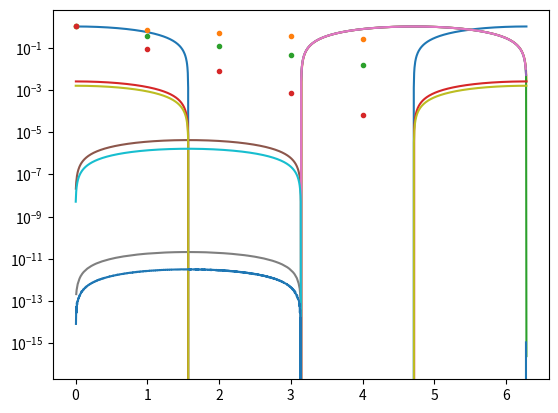

Write Python code to recreate this figure.
#
# Lets test these formulas
#
import numpy as np
import matplotlib.pyplot as plt
h=0.005;
L=2*np.pi;N=np.round(L/h)+1;h=L/(N-1)
x=np.linspace(0,L,int(N) )

def ff(x,L):
    return np.cos(x/L*np.pi*2)

def fop(xvec, L, f):
    ans=np.zeros(np.size(xvec))
    i=0
    for x in xvec:
        ans[i]=f(x, L)
        i+=1
    return ans

fx=fop(x, L, ff)

def deriv1(fx,h):
    deriv=fx[1:]-fx[0:-1]
    deriv=deriv/h
    return deriv

def deriv2(fx,h):
    deriv=fx[2:]-fx[0:-2]
    deriv=deriv/(2*h)
    return deriv

def deriv5(fx,h):
    fxm2=fx[0:-4]
    fxm1=fx[1:-3]
    fx_0=fx[2:-2]
    fxp1=fx[3:-1]
    fxp2=fx[4:]
    deriv=fxm2-8*fxm1+8*fxp1-fxp2
    deriv=deriv/(12*h)
    return deriv

d1=deriv1(fx,h)
d2=deriv2(fx,h)
d5=deriv5(fx,h)

plt.plot(x,fx)
plt.plot(x[1:],d1)
plt.plot(x[1:],-np.sin(x[1:]/L*np.pi*2))
plt.show()
plt.plot(x[1:],d1+np.sin(x[1:]/L*np.pi*2))
plt.show()
e1=np.linalg.norm( d1+np.sin(x[1:]/L*np.pi*2) )
print(e1)

plt.plot(x[1:-1],d2)
plt.show()
plt.plot(x[1:-1],d2+np.sin(x[1:-1]/L*np.pi*2))
plt.show()
e2=np.linalg.norm( d2+np.sin(x[1:-1]/L*np.pi*2) )
print(e2)

plt.plot(x[2:-2],d5)
plt.show()
plt.plot(x[2:-2],d5+np.sin(x[2:-2]/L*np.pi*2))
plt.show()
e5=np.linalg.norm( d5+np.sin(x[2:-2]/L*np.pi*2) )
print(e5)

# Now lets look at convergence
def get_x(h):
    L=2*np.pi;N=np.round(L/h)+1;h=L/(N-1)
    x=np.linspace(0,L,int(N) )
    return x, h

h=0.05
nh=5
e1vec=np.zeros(nh)
e2vec=np.zeros(nh)
e5vec=np.zeros(nh)
hvec=np.zeros(nh)

for i in [*range(0,nh)]:
    x,h=get_x(h)
    fx=fop(x, L, ff)
    d1=deriv1(fx,h)
    e1vec[i]=np.linalg.norm( d1+np.sin(x[1:]/L*np.pi*2) )
    d2=deriv2(fx,h)
    e2vec[i]=np.linalg.norm( d2+np.sin(x[1:-1]/L*np.pi*2) )
    d5=deriv5(fx,h)
    e5vec[i]=np.linalg.norm( d5+np.sin(x[2:-2]/L*np.pi*2) )
    hvec[i]=h
    h=h/2

plt.plot(x[1:], d1+np.sin(x[1:]/L*np.pi*2) )
plt.show()
plt.plot(x[1:-1],d2+np.sin(x[1:-1]/L*np.pi*2) )
plt.show()
plt.plot(x[2:-2],d5 + np.sin(x[2:-2]/L*np.pi*2) )
plt.show()

plt.semilogy(e1vec/e1vec[0],'.')
plt.show()
plt.semilogy(e2vec/e2vec[0],'.')
plt.show()
plt.semilogy(e5vec/e5vec[0],'.')
plt.show()

hvec

